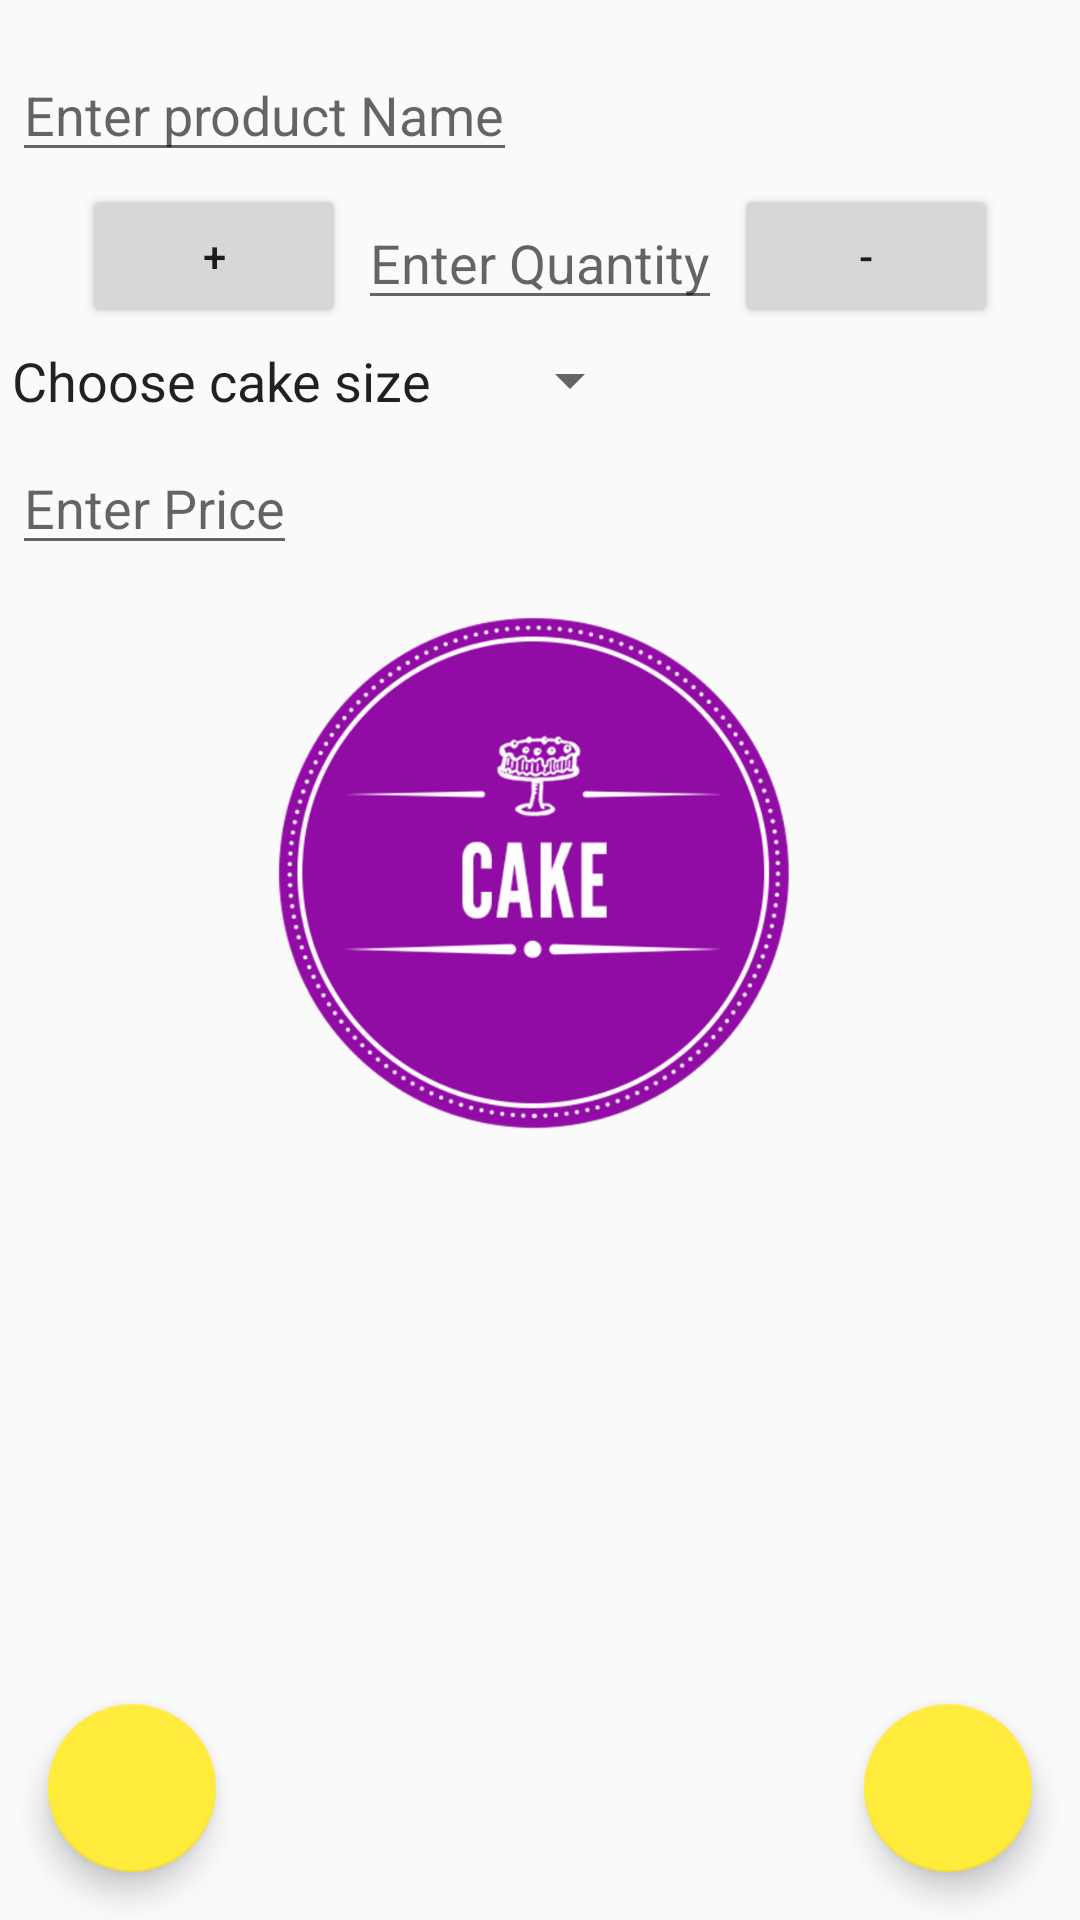

Layout XML and referenced resources for this Android screen:
<!-- AndroidManifest.xml: activity theme EditorTheme -->
<!-- res/layout/activity_edite.xml -->
<?xml version="1.0" encoding="utf-8"?>
<RelativeLayout xmlns:android="http://schemas.android.com/apk/res/android"
    xmlns:tools="http://schemas.android.com/tools"
    android:layout_width="match_parent"
    android:layout_height="match_parent"
    android:orientation="vertical"
    tools:context="com.example.fatma.inventoryapp.EditeActivity">

    <LinearLayout
        android:layout_width="match_parent"
        android:layout_height="wrap_content"
        android:orientation="vertical">

        <EditText
            android:id="@+id/name"
            android:layout_width="wrap_content"
            android:layout_height="wrap_content"
            android:layout_marginBottom="4dp"
            android:layout_marginLeft="4dp"
            android:layout_marginRight="4dp"
            android:layout_marginTop="16dp"
            android:hint="@string/product_name" />

        <LinearLayout
            android:layout_width="wrap_content"
            android:layout_height="wrap_content"
            android:orientation="horizontal"
            android:layout_gravity="center_horizontal">

            <Button
                android:layout_width="0dp"
                android:layout_height="wrap_content"
                android:layout_weight="1"
                android:onClick="increaseQ"
                android:text="+" />

            <EditText
                android:id="@+id/quantity"
                android:layout_width="0dp"
                android:layout_height="wrap_content"
                android:layout_marginBottom="4dp"
                android:layout_marginLeft="4dp"
                android:layout_marginRight="4dp"
                android:layout_marginTop="4dp"
                android:layout_weight="2"
                android:hint="@string/quantity"
                android:inputType="number"
                android:gravity="center"/>

            <Button
                android:layout_width="0dp"
                android:layout_height="wrap_content"
                android:layout_weight="1"
                android:onClick="decreaseQ"
                android:text="-" />
        </LinearLayout>


        <LinearLayout
            android:layout_width="wrap_content"
            android:layout_height="wrap_content"
            android:layout_marginBottom="4dp"
            android:layout_marginLeft="4dp"
            android:layout_marginRight="4dp"
            android:layout_marginTop="4dp">

            <TextView
                android:layout_width="wrap_content"
                android:layout_height="wrap_content"
                android:text="@string/choose_size"
                android:textAppearance="@android:style/TextAppearance.Medium" />

            <Spinner
                android:id="@+id/spinner_size"
                android:layout_width="wrap_content"
                android:layout_height="wrap_content"
                android:layout_marginLeft="22dp"
                android:spinnerMode="dropdown" />
        </LinearLayout>

        <EditText
            android:id="@+id/price"
            android:layout_width="wrap_content"
            android:layout_height="wrap_content"
            android:layout_marginBottom="4dp"
            android:layout_marginLeft="4dp"
            android:layout_marginRight="4dp"
            android:layout_marginTop="4dp"
            android:hint="@string/price"
            android:inputType="numberDecimal" />

        <ImageView
            android:id="@+id/selected_image"
            android:layout_width="200dp"
            android:layout_height="200dp"
            android:layout_gravity="center"
            android:scaleType="centerInside"
            android:src="@drawable/cake" />
    </LinearLayout>


    <android.support.design.widget.FloatingActionButton
        android:id="@+id/btn_image"
        android:layout_width="wrap_content"
        android:layout_height="wrap_content"
        android:layout_alignParentBottom="true"
        android:layout_alignParentRight="true"
        android:layout_margin="16dp"
        android:padding="32dp"
        android:src="@drawable/ic_crop_original_black_24dp" />

    <android.support.design.widget.FloatingActionButton
        android:layout_width="wrap_content"
        android:layout_height="wrap_content"
        android:layout_alignParentBottom="true"
        android:layout_alignParentLeft="true"
        android:layout_margin="16dp"
        android:onClick="orderMore"
        android:src="@drawable/ic_email_black_24dp" />
</RelativeLayout>
<!-- resources referenced by this layout -->
<resources>
  <!-- drawable cake: png bitmap (drawable-hdpi, 47144 bytes) -->
  <string name="choose_size">Choose cake size</string>
  <string name="price">Enter Price</string>
  <string name="product_name">Enter product Name</string>
  <string name="quantity">Enter Quantity</string>
  <style name="EditorTheme" parent="Theme.AppCompat.Light.DarkActionBar">
          <item name="colorPrimary">@color/editorColorPrimary</item>
          <item name="colorPrimaryDark">@color/editorColorPrimaryDark</item>
          <item name="colorAccent">@color/colorAccent</item>
      </style>
  <color name="editorColorPrimary">#2D3640</color>
  <color name="editorColorPrimaryDark">#394450</color>
  <color name="colorAccent">#FFEB3B</color>
</resources>
